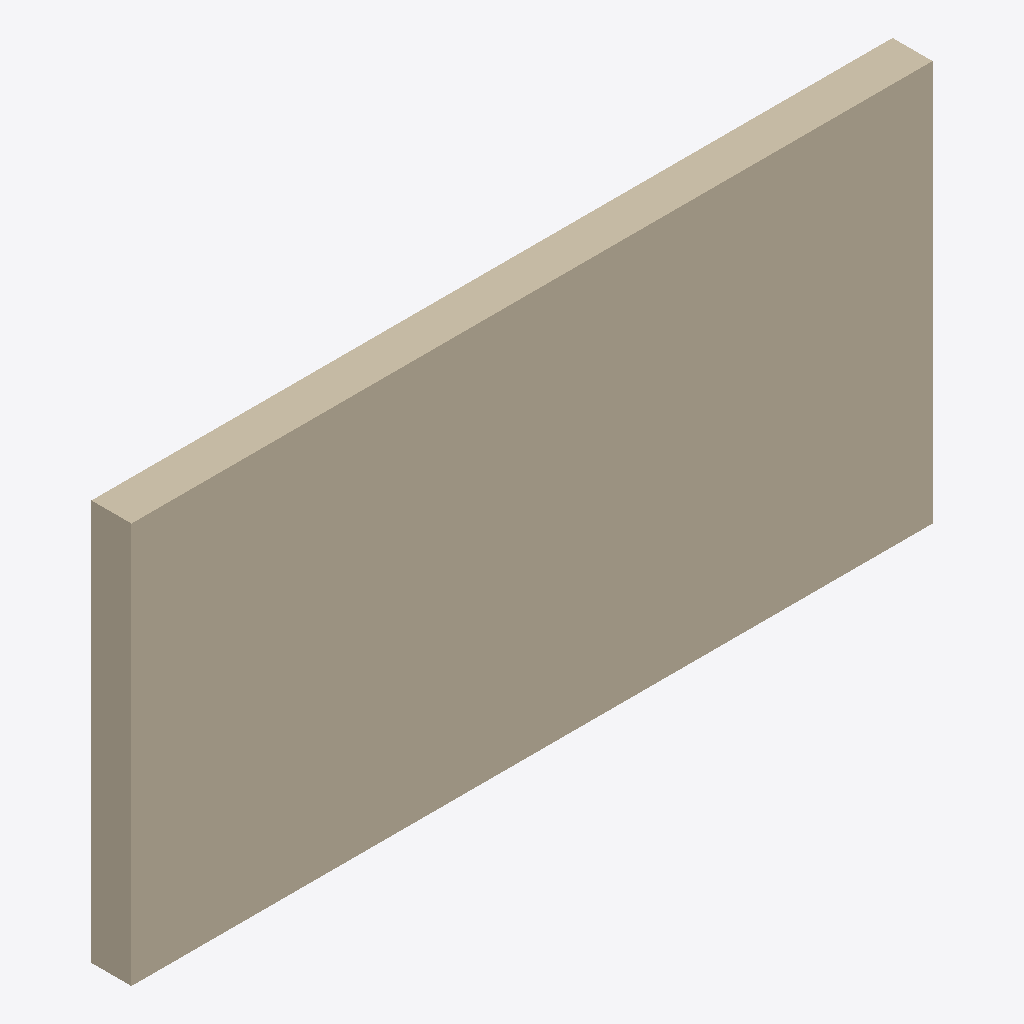
Isometric view of an IFC building model (IFC-SPF (STEP), schema IFC4, length unit millimetre), seen from the south-west, elements coloured by IFC class: 1 wall (beige).
Extent 4.0 m × 0.2 m × 2.0 m (x, y, z). Elements (1): 1 IfcWall.

HEADER;
FILE_DESCRIPTION(('ViewDefinition [ReferenceView]'),'2;1');
FILE_NAME('clipping.ifc','2026-01-01T00:00:00',(''),(''),'Kadakas tests','hand written','');
FILE_SCHEMA(('IFC4'));
ENDSEC;
DATA;
#1=IFCPROJECT('0000000000000000000001',$,'Fixture project',$,$,$,$,(#10),#20);
#30=IFCSITE('0000000000000000000030',$,'Fixture site',$,$,#31,$,$,.ELEMENT.,$,$,$,$,$);
#109=IFCWALL('0000000000000000000109',$,'Clipped wall',$,$,#31,#108,$,.STANDARD.);
ENDSEC;
